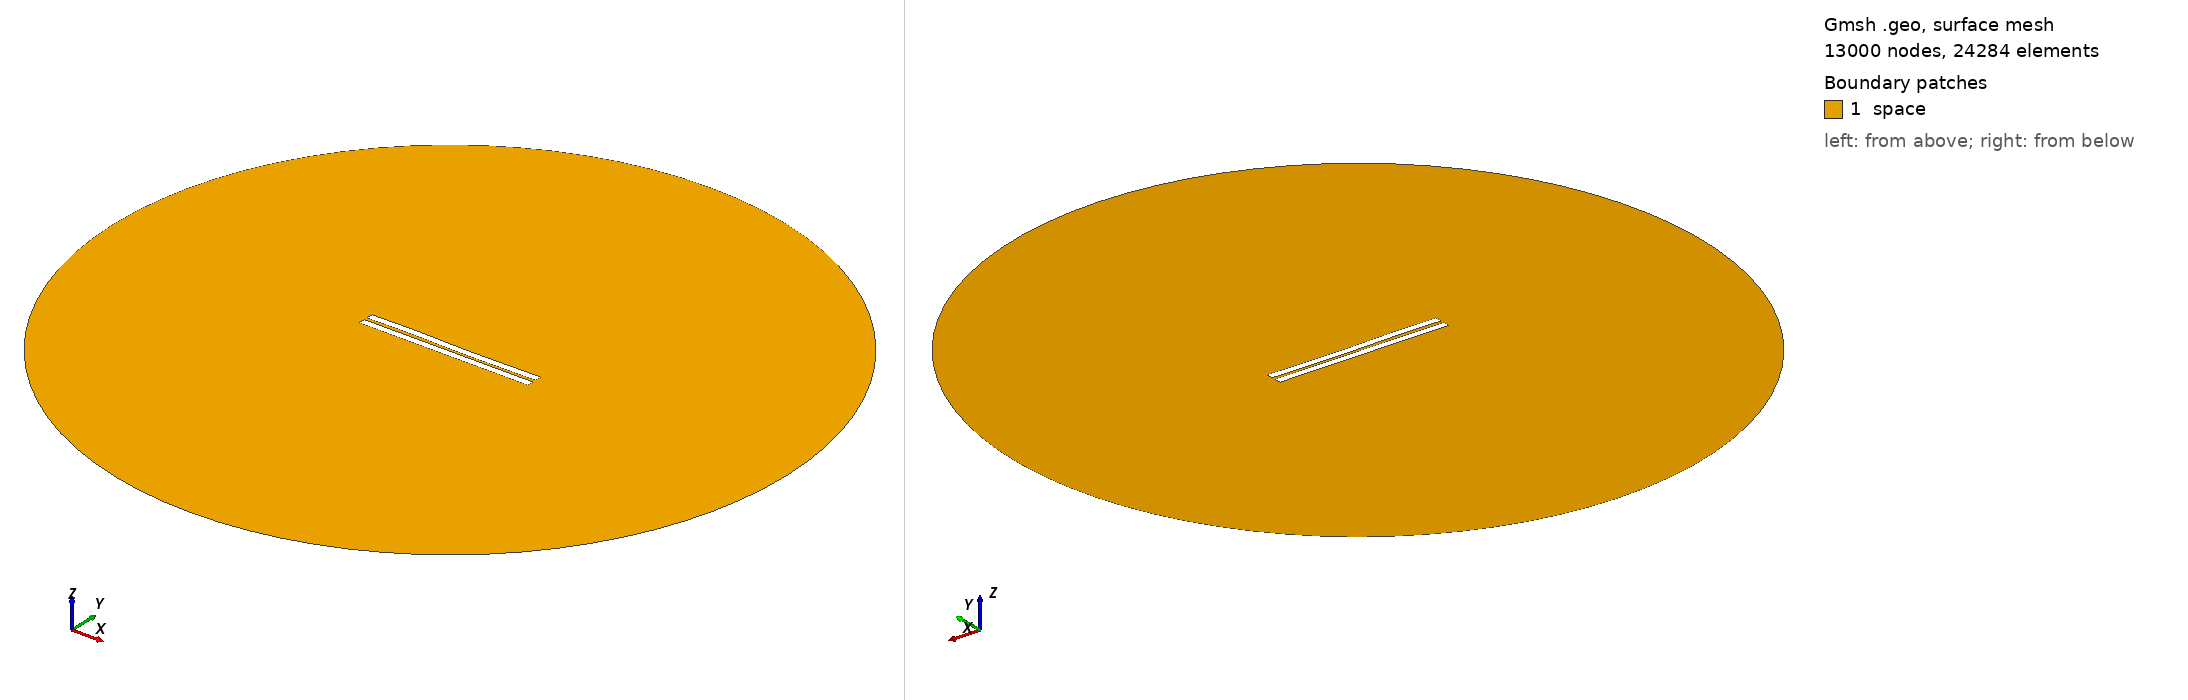

Gmsh geometry script, surface-meshed: 13000 nodes, 24284 surface elements. Boundary patches (legend numbers): 1 space. Left view from above one corner, right view from below the opposite corner. Legend entries are the model's physical surfaces. The drawing asked Gmsh for element sizes between 1% and 20% of the model's largest extent; the script's own settings can give other sizes.

=== 1299.geo (drawn) ===
//---------------------------------------
// Geometry kernel
//---------------------------------------

SetFactory("OpenCASCADE");



//---------------------------------------
// Parameters of the geometry
//---------------------------------------

// Overetch of the upper plate
overetch = 0.0;

// Distance between the plates
distance = 2.0;

// Discretization over the x axis (for the deformation)
nx = 50; 

// Length of the plate
L = 100 - overetch; 

// Number of modes
n = 4; 

// 1st mode coefficient
coeff(1) = -0.15;
beta(1) = 0.596864 * 3.1415926535 / L;

// 2nd mode coefficient
coeff(2) = -0.075;
beta(2) = 1.49418 * 3.1415926535 / L;

// 3rd mode coefficient
coeff(3) = 0.15;
beta(3) = 2.50025 * 3.1415926535 / L;

// 4th mode coefficient
coeff(4) = 0.07499999999999998;
beta(4) = 3.49999 * 3.1415926535 / L;



//---------------------------------------
// Upper plate (deformed rectangle)
//---------------------------------------

// Coordiantes of the upper plate
xmin = -50;
xmax = 50 - overetch;

// Height of the upper plate
yheight = 4 - 2 * overetch;

// Indexes of the points
UpperID[] = {};
LowerID[] = {};
LeftID[] = {};
RightID[] = {};

// Point index
p = 1;

// Horizontal edges
For i In {1:nx}
    x = xmin + (i-1)*(xmax - xmin)/(nx-1);

    y_bottom = distance / 2 + overetch;
    For j In {1:n}
        C = (Cosh(beta(j)*L) + Cos(beta(j)*L)) / (Sinh(beta(j)*L) + Sin(beta(j)*L));
        y_bottom  = y_bottom + coeff(j) * (Cosh(beta(j)*(x+50)) - Cos(beta(j)*(x+50)) - C * (Sinh(beta(j)*(x+50)) - Sin(beta(j)*(x+50))));
    EndFor

    y_top = y_bottom + yheight;

    Point(p) = {x, y_top, 0, 1.0};
    UpperID[i] = p;
    p = p + 1;

    Point(p) = {x, y_bottom, 0, 1.0};
    LowerID[i] = p;
    p = p + 1;
EndFor

// Create point lists
UpperPts[] = {}; LowerPts[] = {};
For i In {1:nx}
  UpperPts[] += {UpperID[i]};
  LowerPts[] += {LowerID[i]};
EndFor

// Build splines
Spline(1) = {UpperPts[]};
Spline(2) = {LowerPts[]};
Line(3) = {LowerPts[nx-1], UpperPts[nx-1]};
Line(4) = {LowerPts[0], UpperPts[0]};

// Build the plane surface
Curve Loop(1) = {2, 3, -1, -4};
Plane Surface(1) = {1};



//---------------------------------------
// Lower plate (rectangle)
//---------------------------------------

// Vertices
Point(1001) = {-50, -1, 0, 1.0};
Point(1002) = { 50, -1, 0, 1.0};
Point(1003) = { 50,  -5, 0, 1.0};
Point(1004) = {-50,  -5, 0, 1.0};

// Edges
Line(5) = {1001, 1002};
Line(6) = {1002, 1003};
Line(7) = {1003, 1004};
Line(8) = {1004, 1001};

// Plane surface
Line Loop(2) = {5, 6, 7, 8};
Plane Surface(2) = {2}; 



//---------------------------------------
// Outer (fictious) boundary
//---------------------------------------

// Points
Point(1005) = {0, 0, 0};       // Center
Point(1006) = {200, 0, 0};     // Start point
Point(1007) = {0, 200, 0};     // 90 degrees
Point(1008) = {-200, 0, 0};    // 180 degrees
Point(1009) = {0, -200, 0};    // 270 degrees

// Circle arcs (each needs start, center, end)
Circle(9) = {1006, 1005, 1007};
Circle(10) = {1007, 1005, 1008};
Circle(11) = {1008, 1005, 1009};
Circle(12) = {1009, 1005, 1006};

// Plane surface for the entire domain
Curve Loop(3) = {9, 10, 11, 12};
Surface(3) = {3};

// Subtract the plates from the whole domain to obtain the actual domain where we want to solve the equations
BooleanDifference{ Surface{3}; Delete; }{ Surface{1}; Surface{2}; Delete; }




//---------------------------------------
// Transfinite Lines/Curves
//---------------------------------------

// Set the number of points on the boundaries
r = 7;

// Plates
Transfinite Curve {1, 2} = 50*r Using Progression 1;
Transfinite Curve {3, 4} = 2*r Using Progression 1;
Transfinite Line {5, 7} = 50*r Using Progression 1;
Transfinite Line {6, 8} = 2*r Using Progression 1;

// Outer boundary
Transfinite Line {9, 10, 11, 12} = 20 Using Progression 1;



//---------------------------------------
// Physical groups
//---------------------------------------                

// Physical curves (boundaries)
Physical Line("force_segment", 10) = {2};
Physical Line("upper_plate", 11) = {1, 3, 4};
Physical Line("lower_plate", 12) = {5, 6, 7, 8};
Physical Line("boundary", 20) = {9, 10, 11, 12};

// Physical Surfaces
Physical Surface("space", 30) = {3};



//---------------------------------------
// 6. Generate the Mesh
//---------------------------------------

// 2D mesh generation
Mesh 2;
